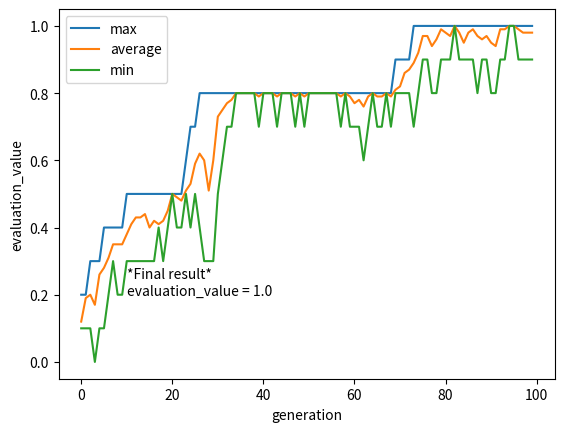

The script that saved this image:
import random
import matplotlib.pyplot as plt

import numpy as np
import copy

T = 100
M = 10
MUTANT_RATE = 0.009


def set_genome(n, x):
    sample = []
    for j in range(n):
        genome = []
        for i in range(x):
            genome.append(np.random.choice([1, 0], p=[0.1, 0.9]))
        sample.append(genome)
    return sample


def sort_genome(genomes):
    sorted_genomes = sorted(genomes, key=lambda genomes: sum(genomes[:]), reverse=True)
    return sorted_genomes


def achievement(sample):
    # すべての要素が1であれば1.0を返す
    # 平均
    return sum(sample) / len(sample)


def get_genome_data(genomes):
    sum = 0
    max = 0
    min = 1
    for genome in genomes:
        ach = achievement(genome)
        sum += ach
        if ach > max:
            max = ach
        if ach < min:
            min = ach

    return max, sum / len(genomes), min


def select_elite(genomes, rate):
    # ルーレット
    list = []
    G = 0
    for genome in genomes:
        ach = achievement(genome)
        list.append(ach)
        G += ach

    for i in range(len(list)):
        list[i] = list[i] / G

    result = []
    result.append(genomes[0])
    i = 0
    while len(result) < len(genomes):
        if np.random.choice([True, False], p=[list[i], 1 - list[i]]):
            result.append(genomes[i])
        i += 1
        if len(genomes) <= i:
            i = 0
    return result


def fusion(sample1, sample2):
    limit = random.randint(0, len(sample1))
    tmp1 = copy.copy(sample1)
    tmp2 = copy.copy(sample2)
    for i in range(limit):
        tmp1[i] = sample2[i]
        # tmp2[i] = sample1[i]
    return tmp1


def mutation(genome, probability):
    for i in range(len(genome)):
        if np.random.choice([True, False], p=[probability, 1 - probability]):
            genome[i] = 2 + ~genome[i]  # not演算
    return genome


def generate_next(current_genomes):
    next_genomes = []
    elites = select_elite(current_genomes, 0.3)
    next_genomes.append(elites[0])
    while len(next_genomes) < M:
        if np.random.choice([1, 0], p=[0.5, 0.5]):  # 交配確率
            sample = random.sample(elites, 2)
            result1 = fusion(sample[0], sample[1])
            next_genomes.append(mutation(result1, MUTANT_RATE))
    return next_genomes


if __name__ == '__main__':
    # t = 0
    genomes = set_genome(M, 10)
    min_g = []
    max_g = []
    ave_g = []
    for t in range(T):
        sorted_genomes = sort_genome(genomes)
        genomes = generate_next(sorted_genomes)
        result = get_genome_data(genomes)
        max_g.append(result[0])
        ave_g.append(result[1])
        min_g.append(result[2])

    print(sort_genome(genomes))
    plt.plot(max_g, label='max')
    plt.plot(ave_g, label='average')
    plt.plot(min_g, label='min')
    plt.xlabel('generation')
    plt.ylabel('evaluation_value')
    plt.text(10, 0.2, '*Final result*\nevaluation_value = ' + str(max_g[-1]))
    plt.legend()
    plt.show()
